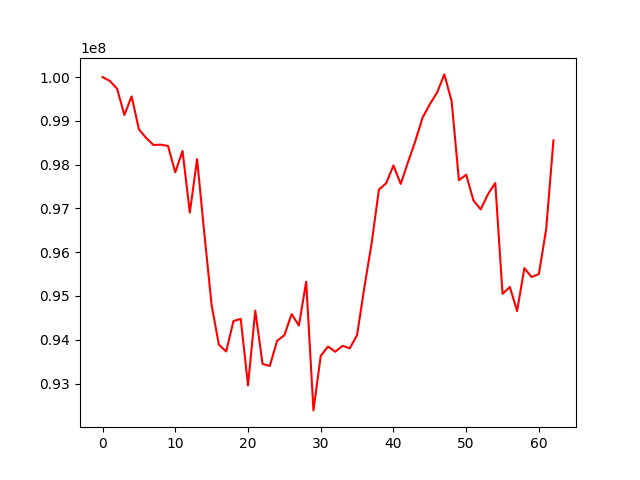

Data behind this chart, as committed beside it:
, 0
0, 100000000
1, 99912174
2, 99733553
3, 99133948
4, 99559319
5, 98806926
6, 98608887
7, 98448861
8, 98455789
9, 98427154
10, 97824067
11, 98313612
12, 96903757
13, 98125558
14, 96420393
15, 94787608
16, 93886573
17, 93732141
18, 94425872
19, 94477248
20, 92956438
21, 94666740
22, 93447651
23, 93399621
24, 93975340
25, 94102781
26, 94585783
27, 94324327
28, 95328291
29, 92386187
30, 93631192
31, 93845341
32, 93725828
33, 93861684
34, 93803795
35, 94108021
36, 95197359
37, 96206046
38, 97430074
39, 97574577
40, 97980541
41, 97559304
42, 98056196
43, 98534625
44, 99071372
45, 99380783
46, 99645791
47, 100061059
48, 99447146
49, 97643533
50, 97770841
51, 97181562
52, 96977813
53, 97325084
54, 97580677
55, 95047804
56, 95205630
57, 94655249
58, 95636379
59, 95431838
... 3 more rows
